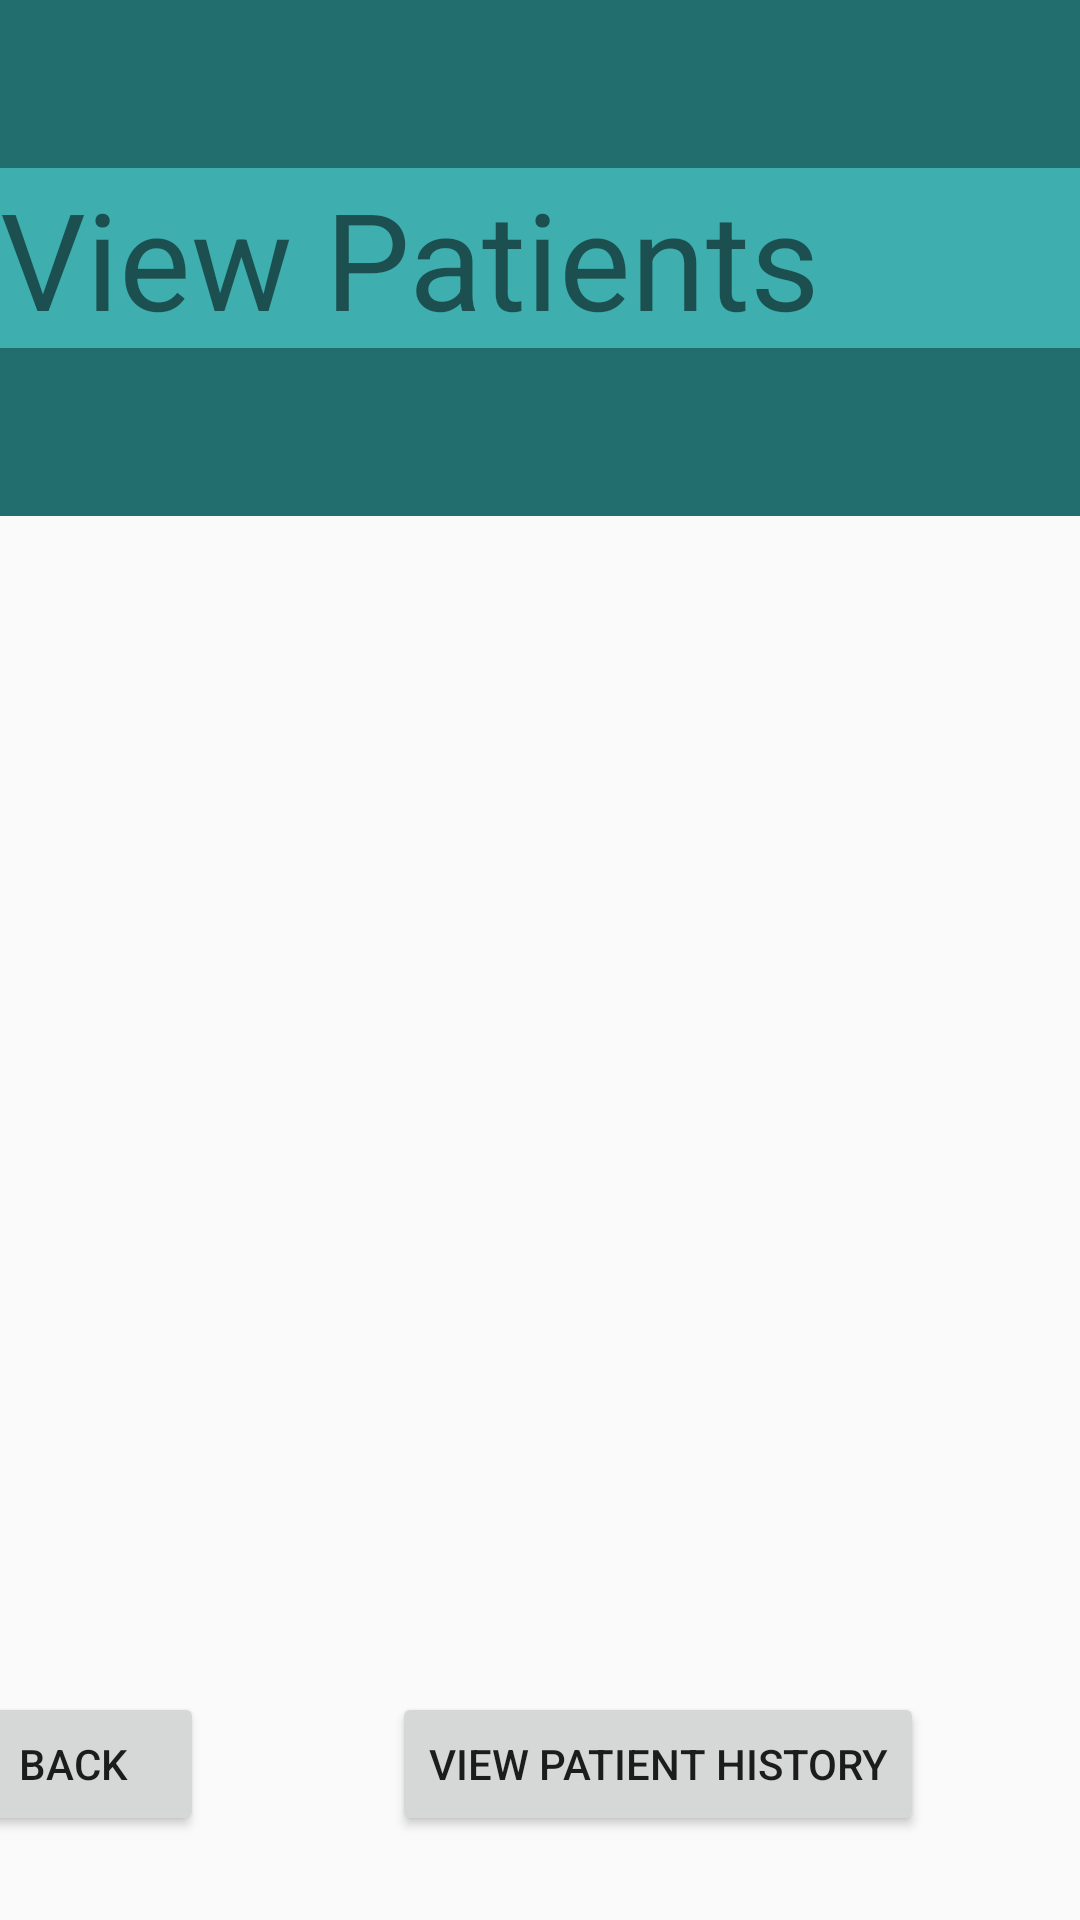

This screen was rendered from an Android layout file. Write that file and the resources it references.
<!-- AndroidManifest.xml: application theme AppTheme -->
<!-- res/layout/activity_view_pat_history.xml -->
<?xml version="1.0" encoding="utf-8"?>
<androidx.constraintlayout.widget.ConstraintLayout xmlns:android="http://schemas.android.com/apk/res/android"
    xmlns:app="http://schemas.android.com/apk/res-auto"
    xmlns:tools="http://schemas.android.com/tools"
    android:layout_width="match_parent"
    android:layout_height="match_parent"
    tools:context=".ViewPatHistoryActivity">

        <com.google.android.material.appbar.AppBarLayout
            android:id="@+id/patient_bar"
            android:layout_width="match_parent"
            android:layout_height="wrap_content"
            android:layout_marginVertical="50sp"
            tools:ignore="MissingConstraints">

            <androidx.appcompat.widget.Toolbar
                android:id="@id/patient_bar"
                android:layout_width="match_parent"
                android:layout_height="wrap_content"
                android:background="@color/colorPrimaryDark"/>
            <TextView
                android:layout_height="match_parent"
                android:layout_width="match_parent"
                android:text="View Patients"
                android:textSize="45sp"/>

            <com.google.android.material.tabs.TabLayout
                android:id="@+id/tab_patients"
                android:layout_width="match_parent"
                android:layout_height="56dp"
                android:background="@color/colorPrimaryDark"
                app:tabIndicatorColor="#fff"
                app:tabSelectedTextColor="#fff"
                app:tabTextColor="#fff" />



        </com.google.android.material.appbar.AppBarLayout>


        <ListView
            android:id="@+id/pat_view"
            android:layout_width="400dp"
            android:layout_height="481dp"
            app:layout_constraintEnd_toEndOf="parent"
            app:layout_constraintStart_toStartOf="parent"
            app:layout_constraintTop_toBottomOf="@+id/patient_bar" >

        </ListView>


        <Button
            android:id="@+id/dashboard_back"
            android:layout_width="wrap_content"
            android:layout_height="wrap_content"
            android:layout_marginEnd="292dp"
            android:layout_marginBottom="28dp"
            android:text="Back"
            app:layout_constraintBottom_toBottomOf="parent"
            app:layout_constraintEnd_toEndOf="parent" />

        <Button
            android:id="@+id/history"
            android:layout_width="wrap_content"
            android:layout_height="wrap_content"
            android:layout_marginEnd="52dp"
            android:layout_marginBottom="28dp"
            android:text="View Patient History"
            app:layout_constraintBottom_toBottomOf="parent"
            app:layout_constraintEnd_toEndOf="parent" />

    </androidx.constraintlayout.widget.ConstraintLayout>
<!-- resources referenced by this layout -->
<resources>
  <color name="colorPrimaryDark">#226e6e</color>
  <style name="AppTheme" parent="Theme.AppCompat.Light.NoActionBar">
          
          <item name="colorPrimary">@color/colorPrimary</item>
          <item name="colorPrimaryDark">@color/colorPrimaryDark</item>
          <item name="colorAccent">@color/colorAccent</item>
      </style>
  <color name="colorPrimary">#3eaeae</color>
  <color name="colorAccent">#FF4081</color>
</resources>
